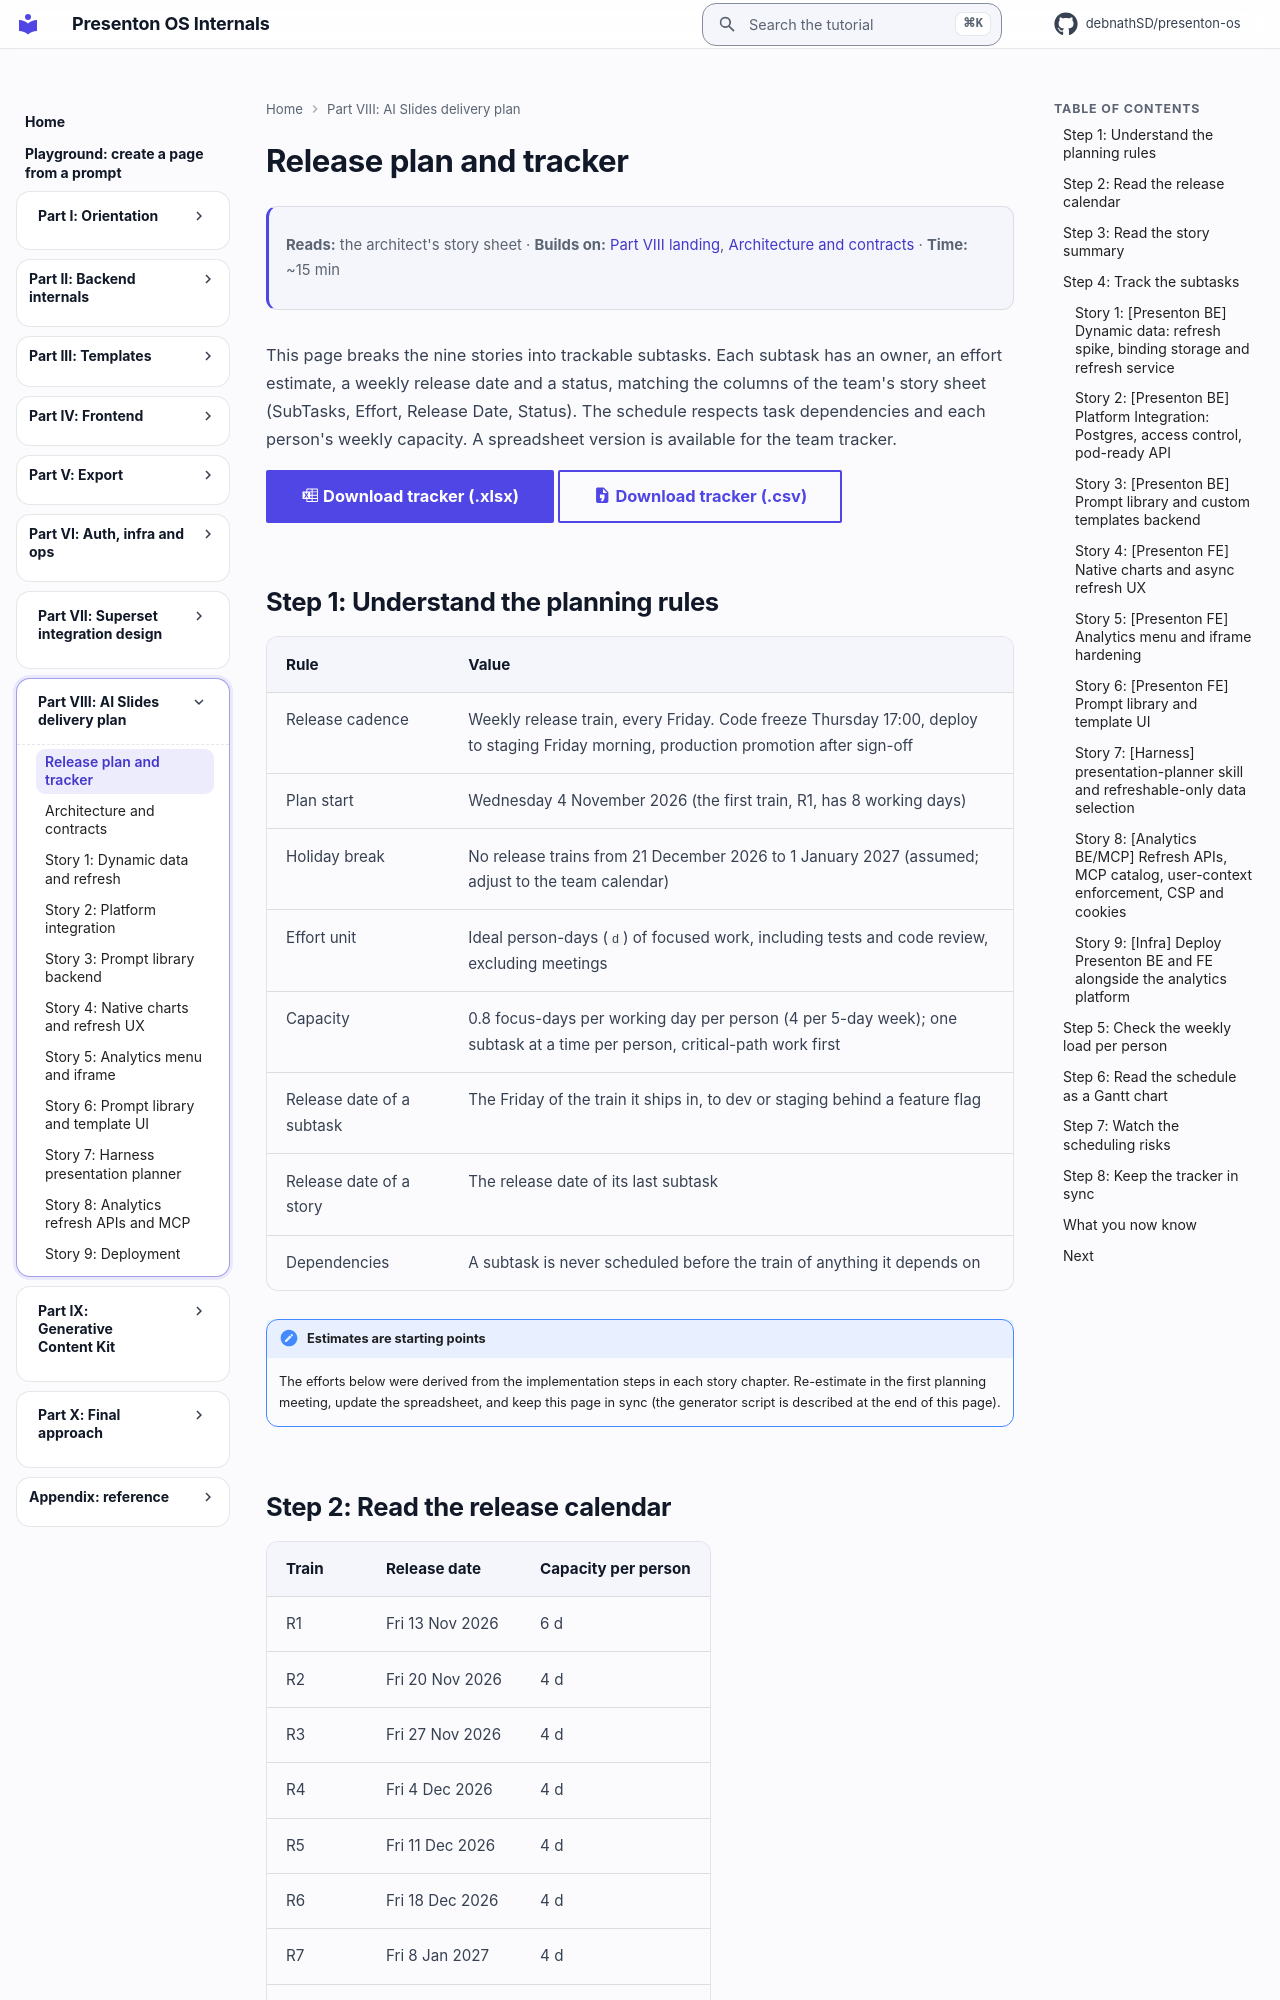

repository: debnathSD/presenton-os · page: delivery/51-release-plan/index.html · generator: mkdocs

# Release plan and tracker

<div class="chapter-meta" markdown>
**Reads:** the architect's story sheet  ·  **Builds on:** [Part VIII landing](index.md), [Architecture and contracts](41-architecture-and-contracts.md)  ·  **Time:** ~15 min
</div>

This page breaks the nine stories into trackable subtasks. Each subtask has an owner, an effort estimate, a weekly release date and a status, matching the columns of the team's story sheet (SubTasks, Effort, Release Date, Status). The schedule respects task dependencies and each person's weekly capacity. A spreadsheet version is available for the team tracker.

[:material-microsoft-excel: Download tracker (.xlsx)](../assets/ai-slides-tracker.xlsx){ .md-button .md-button--primary } [:material-file-delimited: Download tracker (.csv)](../assets/ai-slides-tracker.csv){ .md-button }

## Step 1: Understand the planning rules

| Rule | Value |
| --- | --- |
| Release cadence | Weekly release train, every Friday. Code freeze Thursday 17:00, deploy to staging Friday morning, production promotion after sign-off |
| Plan start | Wednesday 4 November 2026 (the first train, R1, has 8 working days) |
| Holiday break | No release trains from 21 December 2026 to 1 January 2027 (assumed; adjust to the team calendar) |
| Effort unit | Ideal person-days (`d`) of focused work, including tests and code review, excluding meetings |
| Capacity | 0.8 focus-days per working day per person (4 per 5-day week); one subtask at a time per person, critical-path work first |
| Release date of a subtask | The Friday of the train it ships in, to dev or staging behind a feature flag |
| Release date of a story | The release date of its last subtask |
| Dependencies | A subtask is never scheduled before the train of anything it depends on |

!!! note "Estimates are starting points"
    The efforts below were derived from the implementation steps in each story chapter. Re-estimate in the first planning meeting, update the spreadsheet, and keep this page in sync (the generator script is described at the end of this page).
